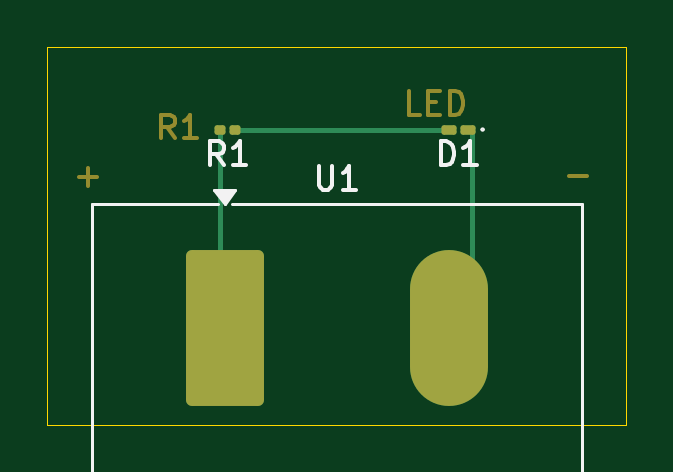
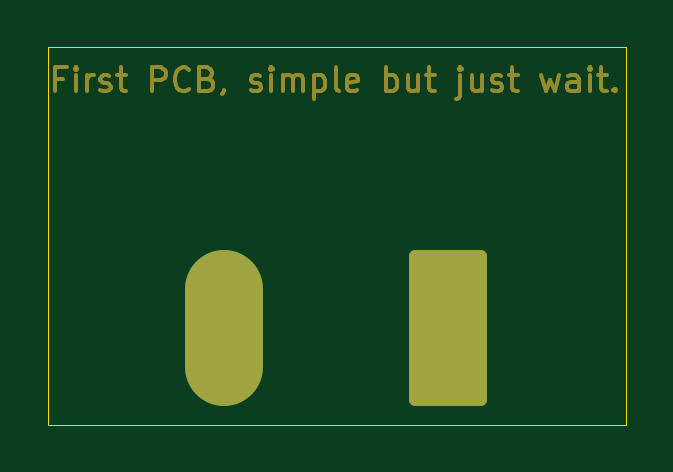
Circuit board: 9 layer files. Board 24.5 x 16.0 mm.
- bottom_copper: First PCB_led macondo-B_Cu.gbr (1410 bytes)
- bottom_mask: First PCB_led macondo-B_Mask.gbr (13785 bytes)
- paste: First PCB_led macondo-B_Paste.gbr (481 bytes)
- bottom_silk: First PCB_led macondo-B_Silkscreen.gbr (482 bytes)
- outline: First PCB_led macondo-Edge_Cuts.gbr (646 bytes)
- top_copper: First PCB_led macondo-F_Cu.gbr (2363 bytes)
- top_mask: First PCB_led macondo-F_Mask.gbr (3624 bytes)
- paste: First PCB_led macondo-F_Paste.gbr (1412 bytes)
- top_silk: First PCB_led macondo-F_Silkscreen.gbr (3748 bytes)

=== bottom_copper: First PCB_led macondo-B_Cu.gbr (1410 bytes, source withheld) ===
=== bottom_mask: First PCB_led macondo-B_Mask.gbr (13785 bytes, source omitted) ===
=== paste: First PCB_led macondo-B_Paste.gbr ===
%TF.GenerationSoftware,KiCad,Pcbnew,10.0.0*%
%TF.CreationDate,2026-05-07T22:16:35-05:00*%
%TF.ProjectId,First PCB_led macondo,46697273-7420-4504-9342-5f6c6564206d,rev?*%
%TF.SameCoordinates,Original*%
%TF.FileFunction,Paste,Bot*%
%TF.FilePolarity,Positive*%
%FSLAX46Y46*%
G04 Gerber Fmt 4.6, Leading zero omitted, Abs format (unit mm)*
G04 Created by KiCad (PCBNEW 10.0.0) date 2026-05-07 22:16:36*
%MOMM*%
%LPD*%
G01*
G04 APERTURE LIST*
G04 APERTURE END LIST*
M02*

=== bottom_silk: First PCB_led macondo-B_Silkscreen.gbr ===
%TF.GenerationSoftware,KiCad,Pcbnew,10.0.0*%
%TF.CreationDate,2026-05-07T22:16:36-05:00*%
%TF.ProjectId,First PCB_led macondo,46697273-7420-4504-9342-5f6c6564206d,rev?*%
%TF.SameCoordinates,Original*%
%TF.FileFunction,Legend,Bot*%
%TF.FilePolarity,Positive*%
%FSLAX46Y46*%
G04 Gerber Fmt 4.6, Leading zero omitted, Abs format (unit mm)*
G04 Created by KiCad (PCBNEW 10.0.0) date 2026-05-07 22:16:36*
%MOMM*%
%LPD*%
G01*
G04 APERTURE LIST*
G04 APERTURE END LIST*
M02*

=== outline: First PCB_led macondo-Edge_Cuts.gbr ===
%TF.GenerationSoftware,KiCad,Pcbnew,10.0.0*%
%TF.CreationDate,2026-05-07T22:16:36-05:00*%
%TF.ProjectId,First PCB_led macondo,46697273-7420-4504-9342-5f6c6564206d,rev?*%
%TF.SameCoordinates,Original*%
%TF.FileFunction,Profile,NP*%
%FSLAX46Y46*%
G04 Gerber Fmt 4.6, Leading zero omitted, Abs format (unit mm)*
G04 Created by KiCad (PCBNEW 10.0.0) date 2026-05-07 22:16:36*
%MOMM*%
%LPD*%
G01*
G04 APERTURE LIST*
%TA.AperFunction,Profile*%
%ADD10C,0.050000*%
%TD*%
G04 APERTURE END LIST*
D10*
X88500000Y-112000000D02*
X113000000Y-112000000D01*
X113000000Y-128000000D01*
X88500000Y-128000000D01*
X88500000Y-112000000D01*
M02*

=== top_copper: First PCB_led macondo-F_Cu.gbr (2363 bytes, source withheld) ===
=== top_mask: First PCB_led macondo-F_Mask.gbr (3624 bytes, source withheld) ===
=== paste: First PCB_led macondo-F_Paste.gbr (1412 bytes, source withheld) ===
=== top_silk: First PCB_led macondo-F_Silkscreen.gbr ===
%TF.GenerationSoftware,KiCad,Pcbnew,10.0.0*%
%TF.CreationDate,2026-05-07T22:16:36-05:00*%
%TF.ProjectId,First PCB_led macondo,46697273-7420-4504-9342-5f6c6564206d,rev?*%
%TF.SameCoordinates,Original*%
%TF.FileFunction,Legend,Top*%
%TF.FilePolarity,Positive*%
%FSLAX46Y46*%
G04 Gerber Fmt 4.6, Leading zero omitted, Abs format (unit mm)*
G04 Created by KiCad (PCBNEW 10.0.0) date 2026-05-07 22:16:36*
%MOMM*%
%LPD*%
G01*
G04 APERTURE LIST*
%ADD10C,0.150000*%
%ADD11C,0.120000*%
%ADD12C,0.100000*%
G04 APERTURE END LIST*
D10*
X100013095Y-117039819D02*
X100013095Y-117849342D01*
X100013095Y-117849342D02*
X100060714Y-117944580D01*
X100060714Y-117944580D02*
X100108333Y-117992200D01*
X100108333Y-117992200D02*
X100203571Y-118039819D01*
X100203571Y-118039819D02*
X100394047Y-118039819D01*
X100394047Y-118039819D02*
X100489285Y-117992200D01*
X100489285Y-117992200D02*
X100536904Y-117944580D01*
X100536904Y-117944580D02*
X100584523Y-117849342D01*
X100584523Y-117849342D02*
X100584523Y-117039819D01*
X101584523Y-118039819D02*
X101013095Y-118039819D01*
X101298809Y-118039819D02*
X101298809Y-117039819D01*
X101298809Y-117039819D02*
X101203571Y-117182676D01*
X101203571Y-117182676D02*
X101108333Y-117277914D01*
X101108333Y-117277914D02*
X101013095Y-117325533D01*
X95988333Y-117004819D02*
X95655000Y-116528628D01*
X95416905Y-117004819D02*
X95416905Y-116004819D01*
X95416905Y-116004819D02*
X95797857Y-116004819D01*
X95797857Y-116004819D02*
X95893095Y-116052438D01*
X95893095Y-116052438D02*
X95940714Y-116100057D01*
X95940714Y-116100057D02*
X95988333Y-116195295D01*
X95988333Y-116195295D02*
X95988333Y-116338152D01*
X95988333Y-116338152D02*
X95940714Y-116433390D01*
X95940714Y-116433390D02*
X95893095Y-116481009D01*
X95893095Y-116481009D02*
X95797857Y-116528628D01*
X95797857Y-116528628D02*
X95416905Y-116528628D01*
X96940714Y-117004819D02*
X96369286Y-117004819D01*
X96655000Y-117004819D02*
X96655000Y-116004819D01*
X96655000Y-116004819D02*
X96559762Y-116147676D01*
X96559762Y-116147676D02*
X96464524Y-116242914D01*
X96464524Y-116242914D02*
X96369286Y-116290533D01*
X105169405Y-117004819D02*
X105169405Y-116004819D01*
X105169405Y-116004819D02*
X105407500Y-116004819D01*
X105407500Y-116004819D02*
X105550357Y-116052438D01*
X105550357Y-116052438D02*
X105645595Y-116147676D01*
X105645595Y-116147676D02*
X105693214Y-116242914D01*
X105693214Y-116242914D02*
X105740833Y-116433390D01*
X105740833Y-116433390D02*
X105740833Y-116576247D01*
X105740833Y-116576247D02*
X105693214Y-116766723D01*
X105693214Y-116766723D02*
X105645595Y-116861961D01*
X105645595Y-116861961D02*
X105550357Y-116957200D01*
X105550357Y-116957200D02*
X105407500Y-117004819D01*
X105407500Y-117004819D02*
X105169405Y-117004819D01*
X106693214Y-117004819D02*
X106121786Y-117004819D01*
X106407500Y-117004819D02*
X106407500Y-116004819D01*
X106407500Y-116004819D02*
X106312262Y-116147676D01*
X106312262Y-116147676D02*
X106217024Y-116242914D01*
X106217024Y-116242914D02*
X106121786Y-116290533D01*
%TO.C,U1*%
D11*
X90405000Y-118670000D02*
X95725000Y-118670000D01*
X90405000Y-136710000D02*
X90405000Y-118670000D01*
X96325000Y-118670000D02*
X111145000Y-118670000D01*
X111145000Y-118670000D02*
X111145000Y-136710000D01*
X111145000Y-136710000D02*
X90405000Y-136710000D01*
X96025000Y-118670000D02*
X95585000Y-118060000D01*
X96465000Y-118060000D01*
X96025000Y-118670000D01*
G36*
X96025000Y-118670000D02*
G01*
X95585000Y-118060000D01*
X96465000Y-118060000D01*
X96025000Y-118670000D01*
G37*
%TO.C,D1*%
D12*
X106992500Y-115500000D02*
G75*
G02*
X106892500Y-115500000I-50000J0D01*
G01*
X106892500Y-115500000D02*
G75*
G02*
X106992500Y-115500000I50000J0D01*
G01*
%TD*%
M02*
